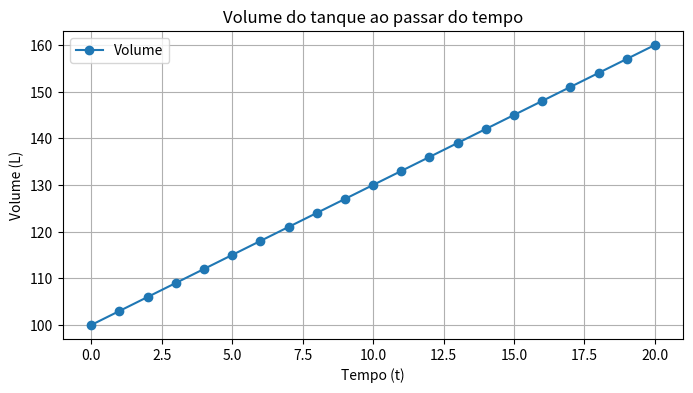

Write the Python code that produced this figure.
import numpy as np
import matplotlib.pyplot as plt

class SistemaTanque:
    def __init__(self, ts, vo, qin, qout, N):
        self.ts = ts
        self.vo = vo
        self.qin = qin
        self.qout = qout
        self.N = N

    def vetor_tempo(self):
        return np.arange(self.N + 1) * self.ts

    def calcular_volume(self):
        volume = np.zeros(self.N + 1)
        volume[0] = self.vo

        for k in range(self.N):
            volume[k + 1] = volume[k] + self.ts * (self.qin - self.qout)
            
        return volume

    def printar(self):
        t = self.vetor_tempo()
        v = self.calcular_volume()

        plt.figure(figsize=(8, 4))
        plt.plot(t, v, 'o-', label="Volume")
        plt.xlabel("Tempo (t)")
        plt.ylabel("Volume (L)")
        plt.title("Volume do tanque ao passar do tempo")
        plt.grid(True)
        plt.legend()
        plt.show()

if __name__ == "__main__":
    iniciar = SistemaTanque(ts=1, vo=100, qin=5, qout=2, N=20)
    iniciar.printar()
